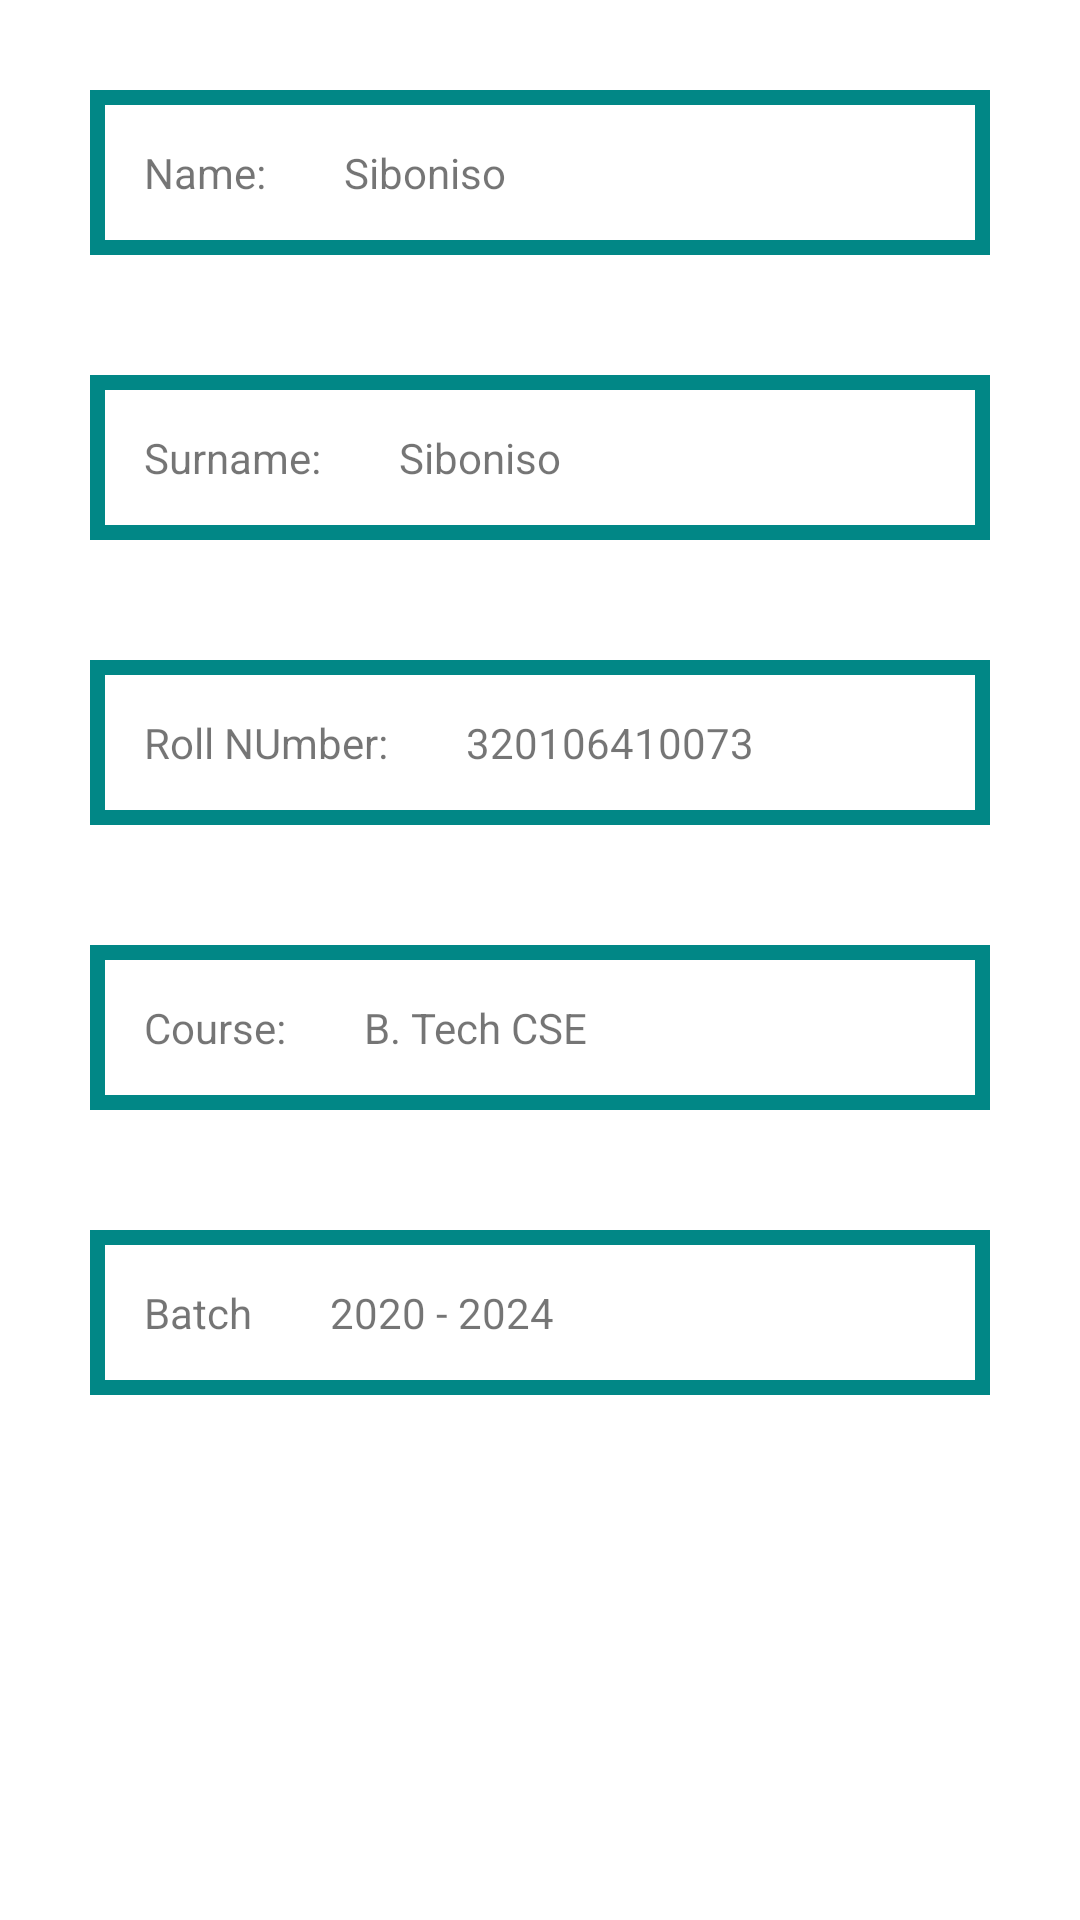

Write the Android layout XML for this screen, with the resource values it uses.
<!-- AndroidManifest.xml: application theme Theme.MyApplication -->
<!-- res/layout/profile_attendance.xml -->
<?xml version="1.0" encoding="utf-8"?>
<androidx.constraintlayout.widget.ConstraintLayout xmlns:android="http://schemas.android.com/apk/res/android"
    xmlns:app="http://schemas.android.com/apk/res-auto"
    xmlns:tools="http://schemas.android.com/tools"
    android:layout_width="match_parent"
    android:layout_height="match_parent">

    <LinearLayout
        android:layout_width="match_parent"
        android:layout_height="match_parent"
        android:orientation="vertical"
        app:layout_constraintBottom_toBottomOf="parent"
        app:layout_constraintEnd_toEndOf="parent"
        app:layout_constraintStart_toStartOf="parent"
        app:layout_constraintTop_toTopOf="parent">

        <LinearLayout
            android:layout_width="match_parent"
            android:layout_height="wrap_content"
            android:layout_margin="30dp"
            android:background="@color/teal_700"
            android:orientation="horizontal"
            android:padding="5dp">

            <TextView
                android:id="@+id/textname"
                android:layout_width="wrap_content"
                android:layout_height="wrap_content"
                android:background="@color/white"
                android:padding="13dp"
                android:text="Name:" />

            <TextView
                android:id="@+id/name_txt"
                android:layout_width="match_parent"
                android:layout_height="wrap_content"
                android:background="@color/white"
                android:padding="13dp"
                android:text="Siboniso" />
        </LinearLayout>

        <LinearLayout
            android:layout_width="match_parent"
            android:layout_height="wrap_content"
            android:layout_marginLeft="30dp"
            android:layout_marginTop="10dp"
            android:layout_marginRight="30dp"
            android:layout_marginBottom="30dp"
            android:background="@color/teal_700"
            android:orientation="horizontal"
            android:padding="5dp">

            <TextView
                android:id="@+id/textsurname"
                android:layout_width="wrap_content"
                android:layout_height="wrap_content"
                android:background="@color/white"
                android:padding="13dp"
                android:text="Surname:" />

            <TextView
                android:id="@+id/surname_txt"
                android:layout_width="match_parent"
                android:layout_height="wrap_content"
                android:background="@color/white"
                android:padding="13dp"
                android:text="Siboniso" />
        </LinearLayout>

        <LinearLayout
            android:layout_width="match_parent"
            android:layout_height="wrap_content"
            android:layout_marginLeft="30dp"
            android:layout_marginTop="10dp"
            android:layout_marginRight="30dp"
            android:layout_marginBottom="30dp"
            android:background="@color/teal_700"
            android:orientation="horizontal"
            android:padding="5dp">

            <TextView
                android:id="@+id/textrollnumber"
                android:layout_width="wrap_content"
                android:layout_height="wrap_content"
                android:background="@color/white"
                android:padding="13dp"
                android:text="Roll NUmber:" />

            <TextView
                android:id="@+id/rollnumber_txt"
                android:layout_width="match_parent"
                android:layout_height="wrap_content"
                android:background="@color/white"
                android:padding="13dp"
                android:text="320106410073" />
        </LinearLayout>

        <LinearLayout
            android:layout_width="match_parent"
            android:layout_height="wrap_content"
            android:layout_marginLeft="30dp"
            android:layout_marginTop="10dp"
            android:layout_marginRight="30dp"
            android:layout_marginBottom="30dp"
            android:background="@color/teal_700"
            android:orientation="horizontal"
            android:padding="5dp">

            <TextView
                android:id="@+id/textcourse"
                android:layout_width="wrap_content"
                android:layout_height="wrap_content"
                android:background="@color/white"
                android:padding="13dp"
                android:text="Course:" />

            <TextView
                android:id="@+id/course_txt"
                android:layout_width="match_parent"
                android:layout_height="wrap_content"
                android:background="@color/white"
                android:padding="13dp"
                android:text="B. Tech CSE" />
        </LinearLayout>

        <LinearLayout
            android:layout_width="match_parent"
            android:layout_height="wrap_content"
            android:layout_marginLeft="30dp"
            android:layout_marginTop="10dp"
            android:layout_marginRight="30dp"
            android:layout_marginBottom="30dp"
            android:background="@color/teal_700"
            android:orientation="horizontal"
            android:padding="5dp">

            <TextView
                android:id="@+id/textyear"
                android:layout_width="wrap_content"
                android:layout_height="wrap_content"
                android:background="@color/white"
                android:padding="13dp"
                android:text="Batch" />

            <TextView
                android:id="@+id/year_txt"
                android:layout_width="match_parent"
                android:layout_height="wrap_content"
                android:background="@color/white"
                android:padding="13dp"
                android:text="2020 - 2024" />
        </LinearLayout>


    </LinearLayout>

</androidx.constraintlayout.widget.ConstraintLayout>
<!-- resources referenced by this layout -->
<resources>
  <color name="teal_700">#FF018786</color>
  <color name="white">#FFFFFFFF</color>
  <style name="Theme.MyApplication" parent="Theme.MaterialComponents.DayNight.DarkActionBar">
      
      <item name="colorPrimary">@color/purple_500</item>
      <item name="colorPrimaryVariant">@color/purple_700</item>
  
      </style>
  <color name="purple_500">#FF6200EE</color>
  <color name="purple_700">#FF3700B3</color>
</resources>
